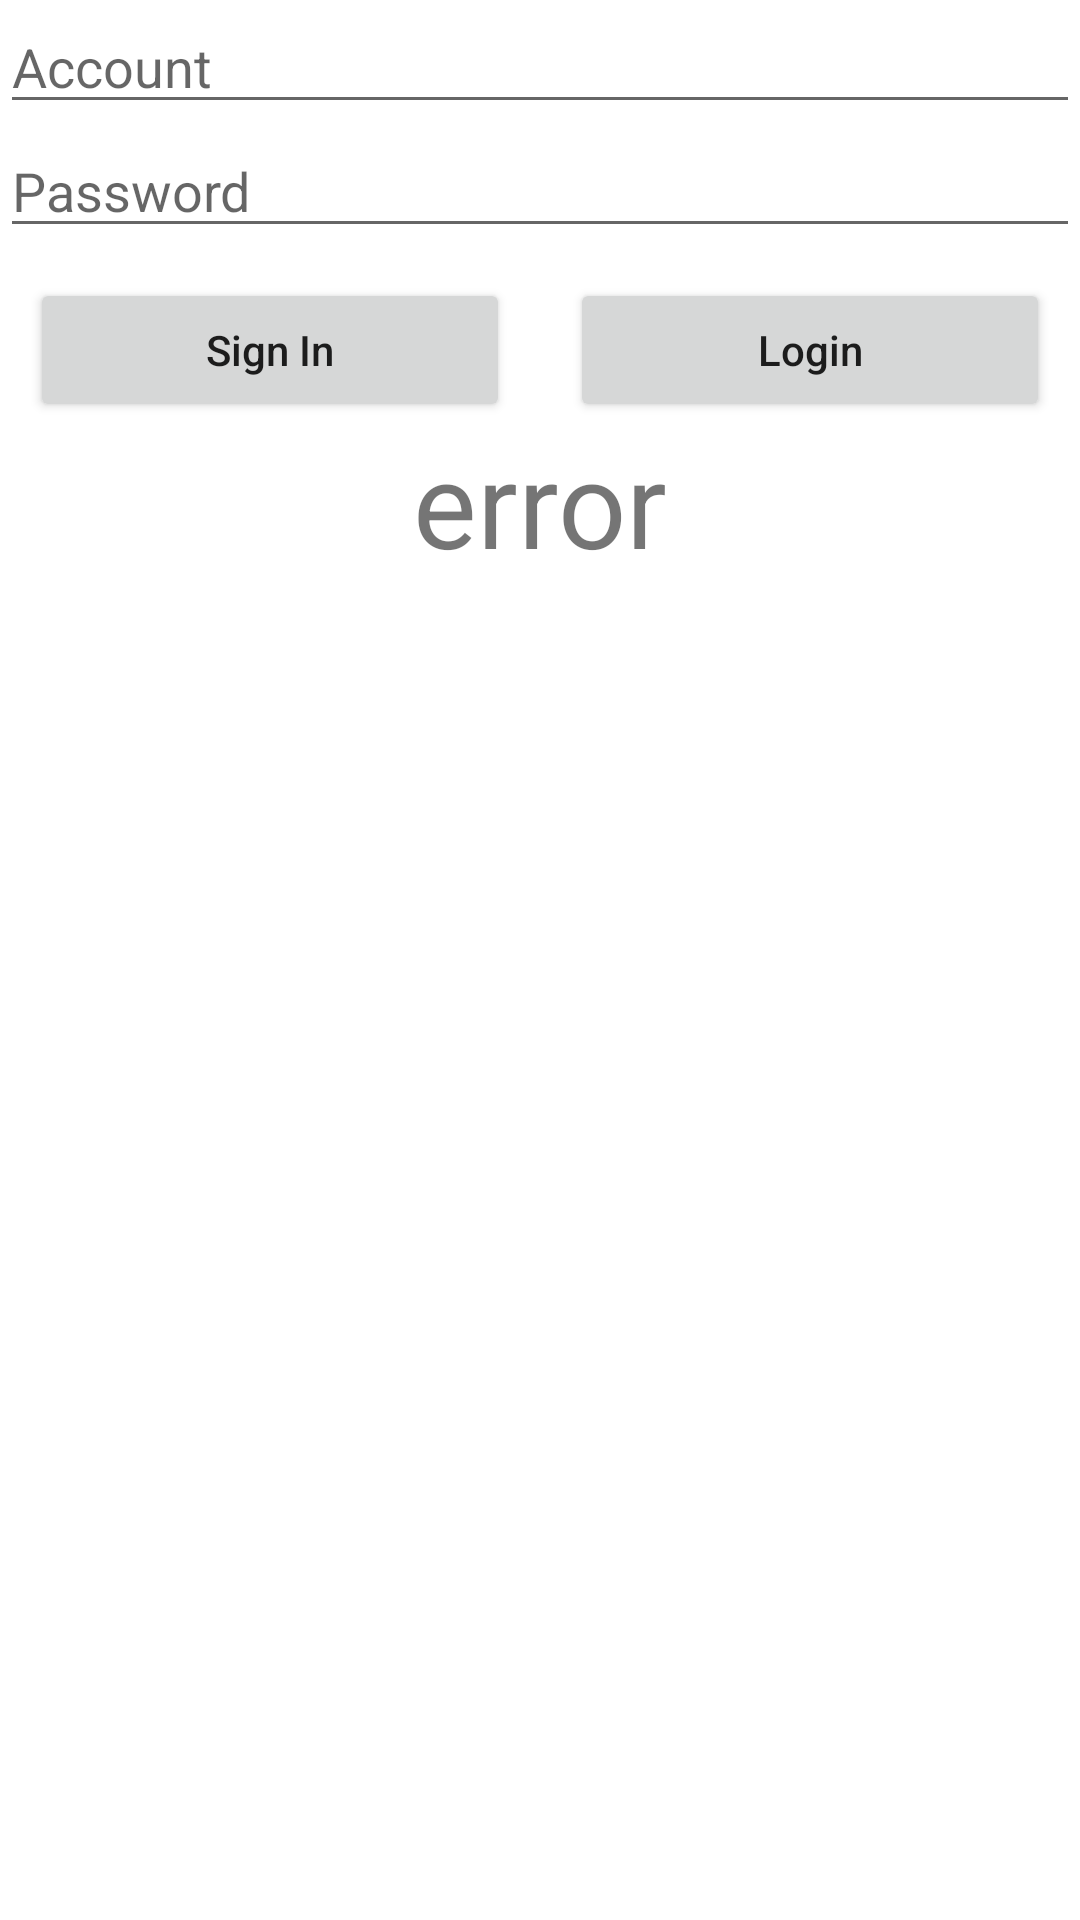

Reconstruct the res/layout file that produces this screen, plus the resources it refers to.
<!-- AndroidManifest.xml: application theme Theme.JsonServerKoin -->
<!-- res/layout/activity_login.xml -->
<?xml version="1.0" encoding="utf-8"?>
<layout>

    <androidx.constraintlayout.widget.ConstraintLayout xmlns:android="http://schemas.android.com/apk/res/android"
        xmlns:app="http://schemas.android.com/apk/res-auto"
        xmlns:tools="http://schemas.android.com/tools"
        android:layout_width="match_parent"
        android:layout_height="match_parent"
        tools:context="com.timmy.login.activity.LoginActivity">

        <EditText
            android:id="@+id/edt_account"
            android:layout_width="match_parent"
            android:layout_height="wrap_content"
            android:hint="Account"
            app:layout_constraintTop_toTopOf="parent" />

        <EditText
            android:id="@+id/edt_password"
            android:layout_width="match_parent"
            android:layout_height="wrap_content"
            android:hint="Password"
            app:layout_constraintTop_toBottomOf="@+id/edt_account" />

        <Button
            android:id="@+id/btn_sign_in"
            android:layout_width="0dp"
            android:layout_height="wrap_content"
            android:layout_margin="10dp"
            android:text="Sign In"
            android:textAllCaps="false"
            app:layout_constraintEnd_toStartOf="@+id/btn_login"
            app:layout_constraintStart_toStartOf="parent"
            app:layout_constraintTop_toBottomOf="@+id/edt_password" />

        <Button
            android:id="@+id/btn_login"
            android:layout_width="0dp"
            android:layout_height="wrap_content"
            android:layout_margin="10dp"
            android:text="Login"
            android:textAllCaps="false"
            app:layout_constraintEnd_toEndOf="parent"
            app:layout_constraintStart_toEndOf="@+id/btn_sign_in"
            app:layout_constraintTop_toBottomOf="@+id/edt_password" />

        <TextView
            android:id="@+id/tv_error"
            android:layout_width="wrap_content"
            android:layout_height="wrap_content"
            android:text="error"
            android:textSize="40sp"
            app:layout_constraintEnd_toEndOf="parent"
            app:layout_constraintStart_toStartOf="parent"
            app:layout_constraintTop_toBottomOf="@+id/btn_login" />

        <ProgressBar
            android:id="@+id/pg_loading"
            android:layout_width="0dp"
            android:layout_height="0dp"
            app:layout_constraintBottom_toBottomOf="parent"
            app:layout_constraintDimensionRatio="1.0"
            app:layout_constraintEnd_toEndOf="parent"
            app:layout_constraintStart_toStartOf="parent"
            app:layout_constraintTop_toTopOf="parent"
            app:layout_constraintWidth_percent="0.2" />
    </androidx.constraintlayout.widget.ConstraintLayout>
</layout>
<!-- resources referenced by this layout -->
<resources>
  <style name="Theme.JsonServerKoin" parent="Theme.MaterialComponents.DayNight.DarkActionBar">
          
          <item name="colorPrimary">@color/purple_500</item>
          <item name="colorPrimaryVariant">@color/purple_700</item>
          <item name="colorOnPrimary">@color/white</item>
          
          <item name="colorSecondary">@color/teal_200</item>
          <item name="colorSecondaryVariant">@color/teal_700</item>
          <item name="colorOnSecondary">@color/black</item>
          
          <item name="android:statusBarColor" tools:targetApi="l">?attr/colorPrimaryVariant</item>
          
      </style>
  <!-- not gathered from this repository: default colours our renderer supplied (Android Studio template values) -->
  <color name="purple_500">#FF6200EE</color>
  <color name="purple_700">#FF3700B3</color>
  <color name="teal_200">#FF03DAC5</color>
  <color name="teal_700">#FF018786</color>
  <color name="black">#FF000000</color>
  <color name="white">#FFFFFFFF</color>
</resources>
